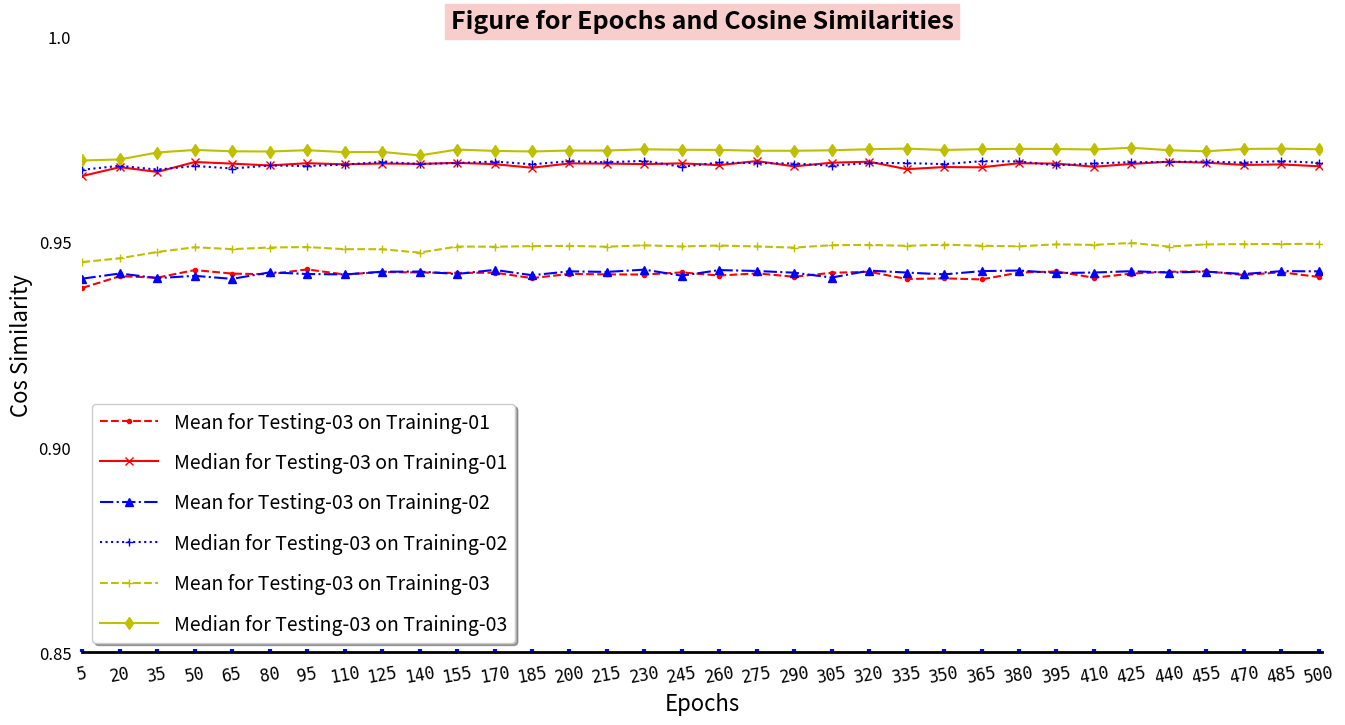

Reproduce this figure in Python.
#!/usr/bin/env python
# -*- coding: utf-8 -*-

"""
###################################################################################################################
This script read epochs, cos_similarities data, and plot them.
The 285 training files are from Training-01-Human-285 .
The 285 + 76 training from Training-01-Human-285 and Training-02-Cyno-76 .
The 285 + 155 training from Training-01-Human-285 and Training-03-Human-for-evaluation-155 .

The testing file are from Testing-03-2202-P4M  .
The batch size is 32, learning rate is 2.

Created on 16 May 2022.
###################################################################################################################
"""
__author__ = 'ZLiang'

import matplotlib.pyplot as plt
import numpy as np

# Cosine similarities for different test cases. Totally 34 scores for each test.
# These are used for the y-axis.
# The values are from the folds of
#   1, 4, 7, 10, 13, 16, 19, 22, 25, 28, 31, 34, 37, 40, 43, 46, 49,
#   52, 55, 58, 61, 64, 67, 70, 73, 76, 79, 82, 85, 88, 91, 94, 97, 100
test_1_mean = [0.938758685298624, 0.9416066414441923, 0.9412507777515335, 0.9431006753695887, 0.9422348777418877,
               0.9420817371266602, 0.9432639878302672, 0.9420161166159762, 0.9426222390148749, 0.9425102584649465,
               0.9423905308672688, 0.9424742928058203, 0.9411413891659314, 0.9421598729793976, 0.9420488009110431,
               0.9420046516623946, 0.9425335856613584, 0.9417719082330481, 0.9422951936431918, 0.9414761092182251,
               0.9424387495376887, 0.9426819616176657, 0.9409258594756714, 0.9410774594108106, 0.9408238944291982,
               0.9424783193326197, 0.942761177878693, 0.9412321339344505, 0.9422363521990088, 0.9426872759918298,
               0.9427945531764611, 0.9418851610613527, 0.9425619271591026, 0.9414245039758893, ]
test_1_median = [0.9660154552986393, 0.9681566485977893, 0.9669955412659194, 0.9694132022226216, 0.969017061584738,
                 0.9685701132789624, 0.9691281091785254, 0.9688414250578921, 0.9690445834471049, 0.96894391018295,
                 0.9692110100251836, 0.9688934466214539, 0.9680114564785951, 0.9690743684472298, 0.969031631720787,
                 0.9689033141890342, 0.9690818622431603, 0.9686523297972462, 0.9696417155503644, 0.9683518854344053,
                 0.969239991780117, 0.9694871552059436, 0.9676669945093083, 0.9681877408911008, 0.9681217867189535,
                 0.969123157287133, 0.9690254374426034, 0.9682616402753085, 0.9689418673723703, 0.9694883821436884,
                 0.9692514250409592, 0.9686955101843637, 0.9688261354541932, 0.968382757634928, ]
test_2_mean = [0.9410119553738808, 0.9422664393752539, 0.9411370816034589, 0.9416931076489321, 0.9409542364569812,
               0.9425480503631132, 0.9421429271819772, 0.9420290613050367, 0.94270149332573, 0.9427316295345147,
               0.9421432603268882, 0.943149988233435, 0.9418419697824888, 0.942789502529511, 0.9426483716266498,
               0.9432052602402037, 0.9417405416152425, 0.9430960868091682, 0.9428776838522515, 0.9424555566653734,
               0.9412770146615539, 0.9429606576288744, 0.9424943412417962, 0.9420466860703623, 0.9428428921086216,
               0.9429920137231305, 0.9423768188946888, 0.9424945302654969, 0.9428257331705298, 0.9424877172978533,
               0.9427149649444193, 0.9421367541494949, 0.942836202947309, 0.9427865385370933, ]
test_2_median = [0.9675266305466421, 0.9684995829456982, 0.9675548636582179, 0.9684573524113829, 0.9678289468545294,
                 0.968566205212597, 0.9684295612539331, 0.9687864956138154, 0.9694246015745333, 0.9689397632888312,
                 0.9691721255766441, 0.969524776198936, 0.9688685252055935, 0.9696029278593328, 0.9693394482409616,
                 0.9696974514940019, 0.9682442372088667, 0.969299558482585, 0.9691456916284698, 0.9690482262207911,
                 0.9685078859812157, 0.9691712312591656, 0.9691510942747698, 0.968900052968199, 0.969614194257653,
                 0.9695479524330892, 0.9685862360810287, 0.9690820894040422, 0.9693571831580573, 0.9694343511704329,
                 0.9695189639880755, 0.9692435736705999, 0.9696293757543226, 0.9692304004869833, ]
test_3_mean = [0.9450518674045694, 0.945967454299345, 0.9475066575099507, 0.9486572106406468, 0.9481980337944877,
               0.9485936458540454, 0.9487048003551519, 0.9481881909697799, 0.9481792156609512, 0.9473384373112915,
               0.9488338230411018, 0.9487813910129766, 0.9489308323366213, 0.9489876875037196, 0.9487843281040179,
               0.9491299126663166, 0.9488487015507462, 0.9490785372067666, 0.9488442620993423, 0.9485753233109785,
               0.9491572688458363, 0.9492215698518672, 0.9490069455918575, 0.9492860679726848, 0.9490252108564702,
               0.94887153452687, 0.9493663176907813, 0.9492350362881049, 0.9497095080806129, 0.948822262889745,
               0.9493613440475333, 0.9494193883054785, 0.9494394902456336, 0.9494961899857056, ]
test_3_median = [0.9697813478601377, 0.9700373143705775, 0.9717282039969991, 0.9723501312282239, 0.9720200792245008,
                 0.9719679836854249, 0.9722879484700844, 0.9718139778923354, 0.9718759873344363, 0.9710020633577015,
                 0.9724445363540059, 0.9721165339747911, 0.9719748213978663, 0.9722105660753293, 0.972204810031537,
                 0.9725141315488974, 0.9723956510560069, 0.9723591196230262, 0.972156281146822, 0.9721466294861716,
                 0.972261801552545, 0.9725260593785952, 0.9726752068984641, 0.9723382147247492, 0.9725474978830692,
                 0.9726204313310275, 0.9725734315490755, 0.9724695589050232, 0.972892835223542, 0.9722851642295693,
                 0.9720172394108857, 0.9725944165919921, 0.9726644747091089, 0.9725108733308461, ]

# The number of folds for the training, each fold contains 5 epochs.
# The folds range from 1 to 35, corresponding the epochs range from 5 to 500.
x = np.arange(1, 35)

# Create the size of the figure.
fig=plt.figure(num=1,figsize=(16, 8))

# Set the size of subplot and starting point, set three styles for the plot
ax=fig.add_subplot(111)
ax.plot(x, test_1_mean, "r--.", label="Mean for Testing-03 on Training-01")
ax.plot(x, test_1_median, "r-x", label="Median for Testing-03 on Training-01")
ax.plot(x, test_2_mean, "b-.^", label="Mean for Testing-03 on Training-02")
ax.plot(x, test_2_median, "b:+", label="Median for Testing-03 on Training-02")
ax.plot(x, test_3_mean, "y--+", label="Mean for Testing-03 on Training-03")
ax.plot(x, test_3_median, "y-d", label="Median for Testing-03 on Training-03")

# Set the scales for x-axis and y-axis.
ax.set_xlim([1, 34.1])
ax.set_ylim([0.85, 1])

# Set the scales for the display of x-axis and y-axis.
# np.linspace() is arithmetic progression， from 1 to 34
ax.set_xticks(np.linspace(1, 34, 34))
ax.set_yticks(np.linspace(0.85, 1, 4))

# Set the labels for the scales
ax.set_xticklabels(["5", "20", "35", "50", "65", "80", "95", "110", "125", "140", "155", "170", "185", "200", "215",
                    "230", "245", "260", "275", "290", "305", "320", "335", "350", "365", "380", "395", "410", "425",
                    "440", "455", "470", "485", "500", ], fontproperties="monospace", fontsize=12, rotation=10)
ax.set_yticklabels(["0.85", "0.90", "0.95", "1.0"])

# Set the decorations for the scales and labels
ax.tick_params(left=False,pad=8,direction="in",length=2,width=3,color="b",labelsize=12)
ax.tick_params("x",labelrotation=10)

# Set the labels for x and y
ax.set_xlabel("Epochs", fontsize = 16)
ax.set_ylabel("Cos Similarity", fontsize = 16)

# Set the title
ax.set_title("Figure for Epochs and Cosine Similarities", fontsize=18,backgroundcolor='#F8CECC',
             fontweight='bold',color='black',verticalalignment="baseline")

# Set the spines
ax.spines["left"].set_color("darkblue")
ax.spines["bottom"].set_linewidth(2)

ax.spines["top"].set_visible(False)
ax.spines["right"].set_visible(False)
ax.spines["left"].set_visible(False)

# Set the annotations
#ax.annotate(s="Max:0.960398",xy=(17,0.94),xytext=(17.2,0.87),arrowprops=dict(facecolor="g",shrink=0.05,headwidth=12,
#                                                                          headlength=6, width=4),fontsize=12)
#ax.annotate(s="Min:0.421085",xy=(1,0.4),xytext=(1.2,0.33),arrowprops=dict(facecolor="b",shrink=0.05,headwidth=12,
#                                                                          headlength=6, width=4),fontsize=12)

# Set the legend
ax.legend(loc=3,labelspacing=1,handlelength=3,fontsize=14,shadow=True)

plt.show()